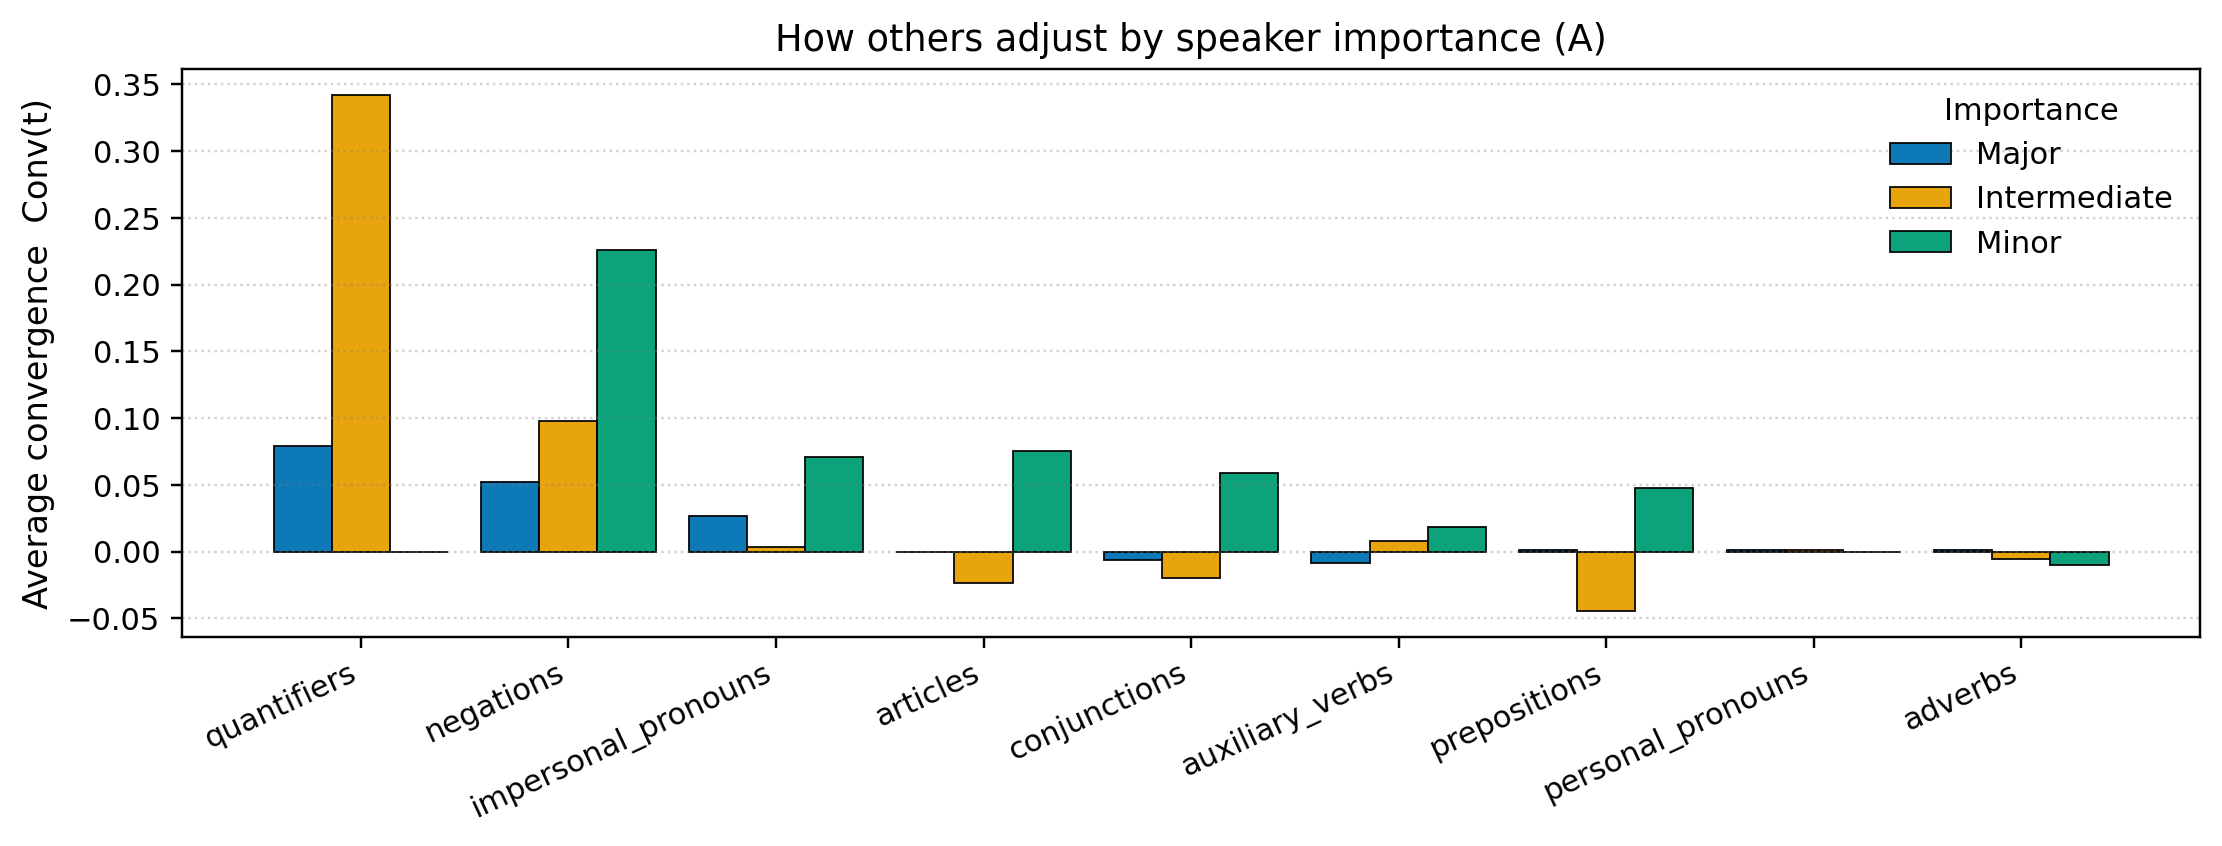

The file beside this chart, header and first rows:
family, major, intermediate, minor
quantifiers, 0.07893, 0.3421, 0.0
negations, 0.05223, 0.09787, 0.2262
impersonal_pronouns, 0.02689, 0.003554, 0.07113
articles, 5.548701525664249e-05, -0.02334, 0.075
conjunctions, -0.006563, -0.01966, 0.05905
auxiliary_verbs, -0.008636, 0.008284, 0.01818
prepositions, 0.001126, -0.04463, 0.04786
personal_pronouns, 0.00111, 0.001514, 0.0
adverbs, 0.001024, -0.005459, -0.01042
